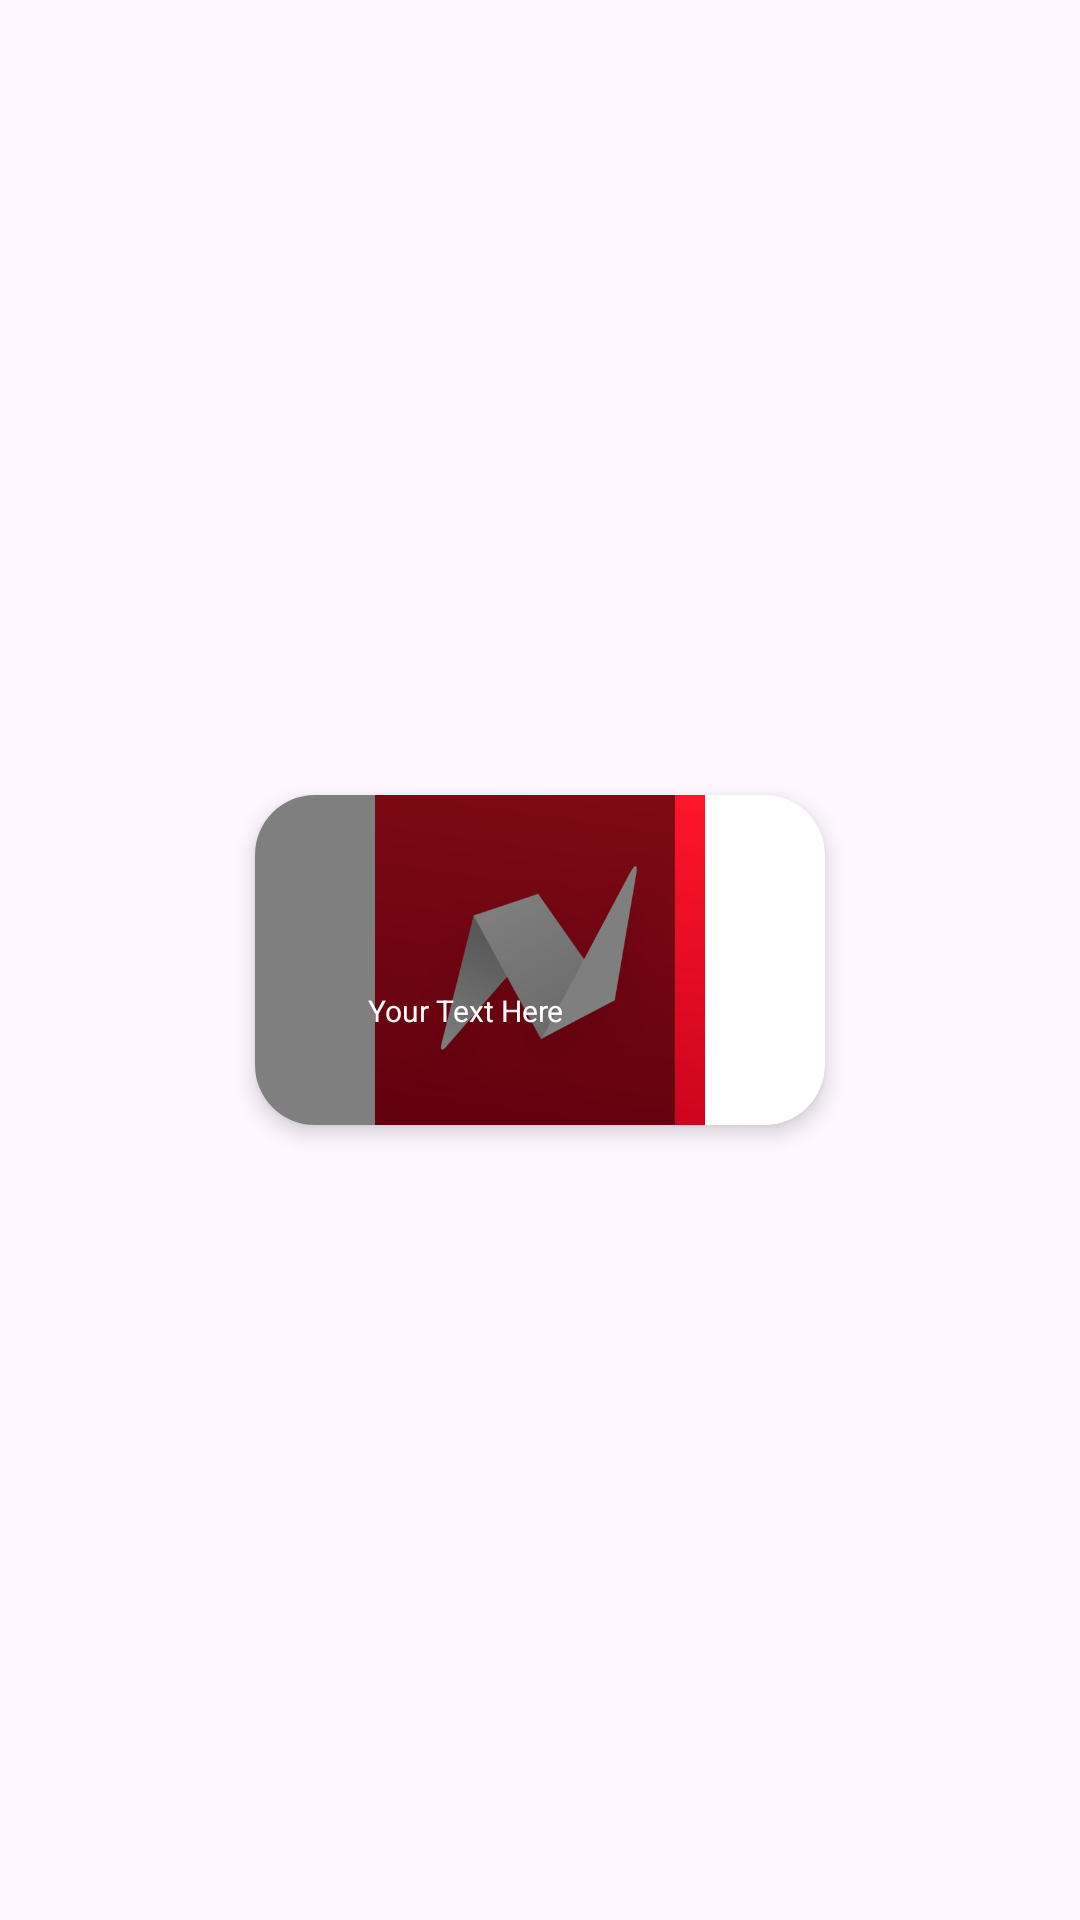

Here is an Android app screen rendered from its layout file. Give the layout XML and the strings, colors and styles it references.
<!-- AndroidManifest.xml: application theme Theme.NewsApp2 -->
<!-- res/layout/horizontal_scroll_items_headline.xml -->
<RelativeLayout xmlns:android="http://schemas.android.com/apk/res/android"
    android:layout_width="match_parent"
    xmlns:app="http://schemas.android.com/apk/res-auto"
    android:gravity="center"
    android:layout_marginStart="20dp"
    android:layout_marginEnd="20dp"
    android:layout_height="match_parent">

    <androidx.cardview.widget.CardView
        android:id="@+id/horizontal_news_cardView"
        android:layout_width="wrap_content"
        android:layout_height="wrap_content"
        app:cardElevation="4dp"
        app:cardCornerRadius="20dp"
        android:layout_marginStart="10dp"
        android:layout_marginEnd="10dp">

        <ImageView
            android:id="@+id/image_view_headLine_image_horizontalScroll"
            android:layout_width="190dp"
            android:layout_height="110dp"
            android:src="@drawable/icon_app"/>

        <TextView
            android:id="@+id/text_view_headLine_image_horizontalScroll"
            android:layout_width="140dp"
            android:layout_height="110dp"
            android:background="#80000000"
            android:paddingTop="65dp"
            android:text="Your Text Here"
            android:textAlignment="center"
            android:textColor="#FFFFFF"
            android:textSize="10sp" />

        <ImageButton
            android:id="@+id/ImageButton_BookMark_headLine_image_horizontalScroll"
            android:layout_width="20dp"
            android:layout_height="20dp"
            android:layout_marginStart="110dp"
            android:layout_marginTop="10dp"
            android:background="@android:color/transparent"
            android:src="@drawable/icon_horizontal_scroll_bookmark" />

    </androidx.cardview.widget.CardView>

</RelativeLayout>
<!-- resources referenced by this layout -->
<resources>
  <!-- drawable icon_app: png bitmap (drawable, 57354 bytes) -->
  <style name="Theme.NewsApp2" parent="Base.Theme.NewsApp2" />
  <style name="Base.Theme.NewsApp2" parent="Theme.Material3.DayNight.NoActionBar">
          
          
      </style>
</resources>
